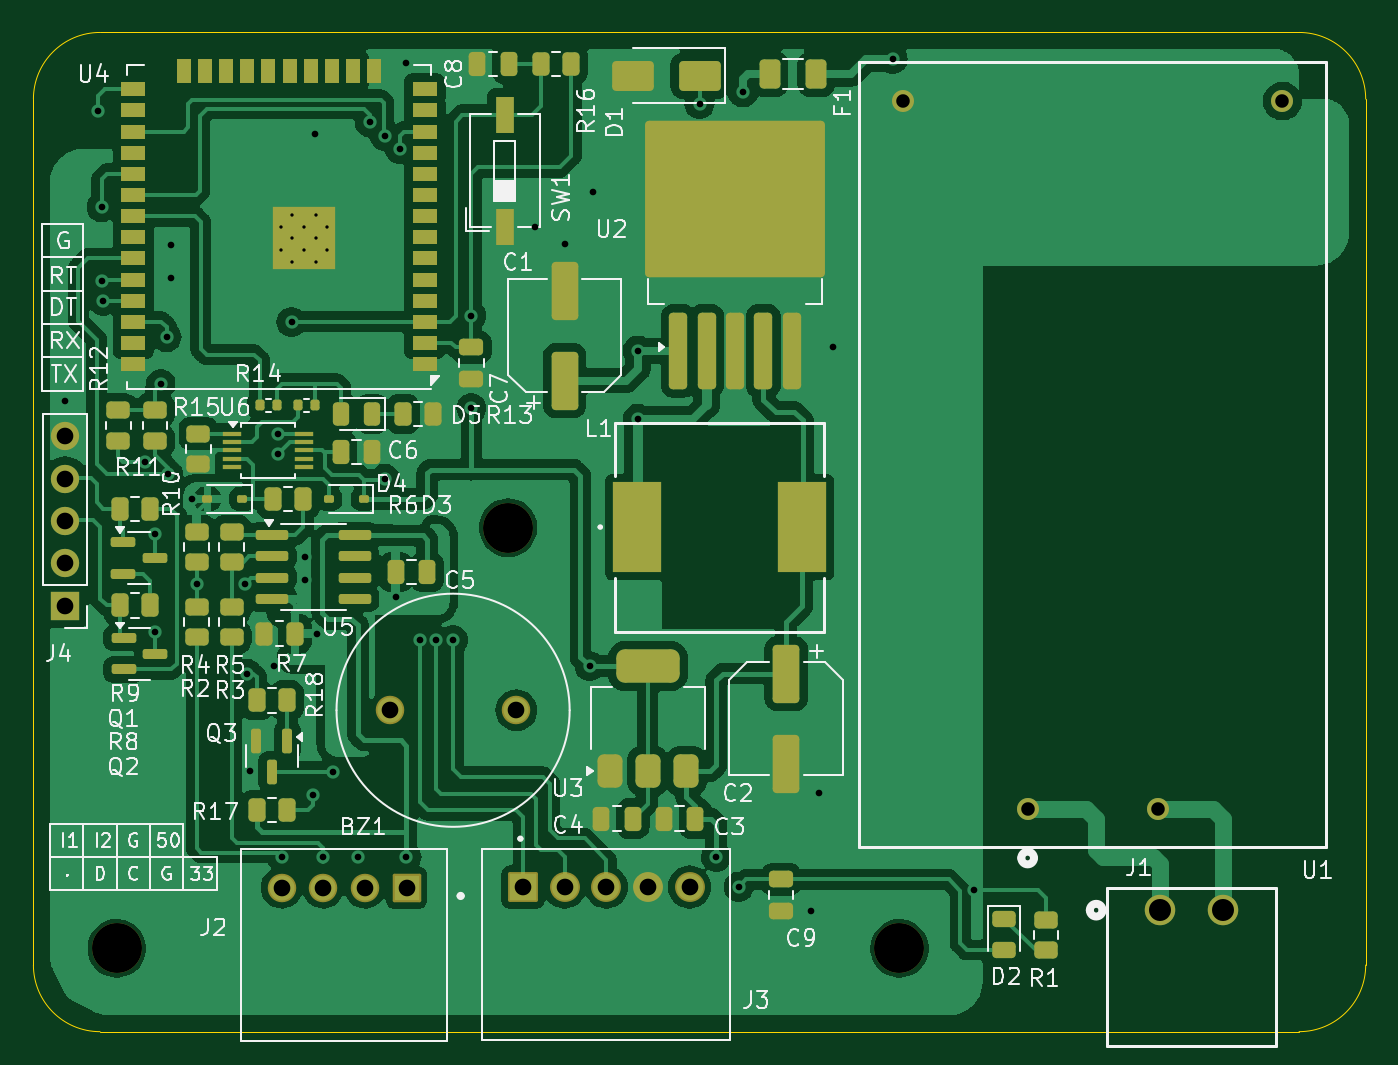
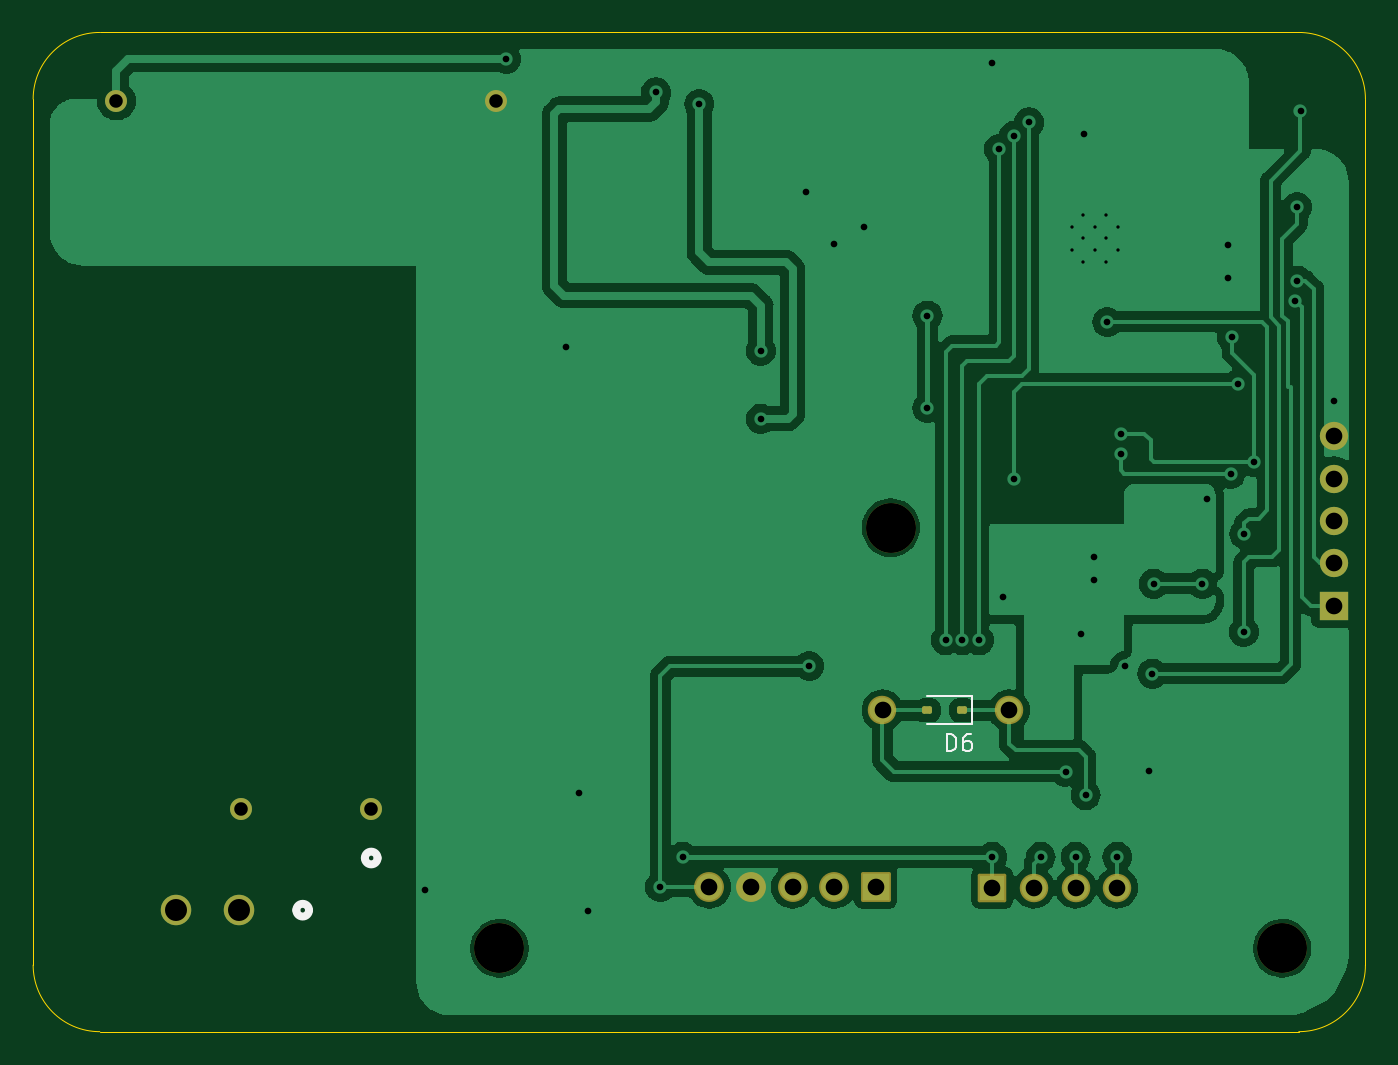
Circuit board: 11 layer files. Board 80.0 x 60.0 mm.
- bottom_copper: scale-B_Cu.gbl (94953 bytes)
- bottom_mask: scale-B_Mask.gbs (2239 bytes)
- paste: scale-B_Paste.gbp (1231 bytes)
- bottom_silk: scale-B_Silkscreen.gbo (4339 bytes)
- outline: scale-Edge_Cuts.gm1 (982 bytes)
- top_copper: scale-F_Cu.gtl (190217 bytes)
- top_mask: scale-F_Mask.gts (8673 bytes)
- paste: scale-F_Paste.gtp (7606 bytes)
- top_silk: scale-F_Silkscreen.gto (85744 bytes)
- drill: scale-NPTH.drl (422 bytes)
- drill: scale-PTH.drl (2050 bytes)

=== bottom_copper: scale-B_Cu.gbl (94953 bytes, source omitted) ===
=== bottom_mask: scale-B_Mask.gbs (2239 bytes, source withheld) ===
=== paste: scale-B_Paste.gbp (1231 bytes, source withheld) ===
=== bottom_silk: scale-B_Silkscreen.gbo ===
G04 #@! TF.GenerationSoftware,KiCad,Pcbnew,7.0.11-7.0.11~ubuntu22.04.1*
G04 #@! TF.CreationDate,2024-09-11T18:32:06+07:00*
G04 #@! TF.ProjectId,scale,7363616c-652e-46b6-9963-61645f706362,rev?*
G04 #@! TF.SameCoordinates,Original*
G04 #@! TF.FileFunction,Legend,Bot*
G04 #@! TF.FilePolarity,Positive*
%FSLAX46Y46*%
G04 Gerber Fmt 4.6, Leading zero omitted, Abs format (unit mm)*
G04 Created by KiCad (PCBNEW 7.0.11-7.0.11~ubuntu22.04.1) date 2024-09-11 18:32:06*
%MOMM*%
%LPD*%
G01*
G04 APERTURE LIST*
G04 Aperture macros list*
%AMRoundRect*
0 Rectangle with rounded corners*
0 $1 Rounding radius*
0 $2 $3 $4 $5 $6 $7 $8 $9 X,Y pos of 4 corners*
0 Add a 4 corners polygon primitive as box body*
4,1,4,$2,$3,$4,$5,$6,$7,$8,$9,$2,$3,0*
0 Add four circle primitives for the rounded corners*
1,1,$1+$1,$2,$3*
1,1,$1+$1,$4,$5*
1,1,$1+$1,$6,$7*
1,1,$1+$1,$8,$9*
0 Add four rect primitives between the rounded corners*
20,1,$1+$1,$2,$3,$4,$5,0*
20,1,$1+$1,$4,$5,$6,$7,0*
20,1,$1+$1,$6,$7,$8,$9,0*
20,1,$1+$1,$8,$9,$2,$3,0*%
G04 Aperture macros list end*
%ADD10C,0.150000*%
%ADD11C,0.508000*%
%ADD12C,0.120000*%
%ADD13C,1.320800*%
%ADD14C,1.828800*%
%ADD15C,1.712000*%
%ADD16RoundRect,0.102000X-0.795000X-0.795000X0.795000X-0.795000X0.795000X0.795000X-0.795000X0.795000X0*%
%ADD17C,1.794000*%
%ADD18RoundRect,0.102000X0.754000X0.754000X-0.754000X0.754000X-0.754000X-0.754000X0.754000X-0.754000X0*%
%ADD19R,1.700000X1.700000*%
%ADD20O,1.700000X1.700000*%
%ADD21C,3.000000*%
%ADD22RoundRect,0.112500X-0.187500X-0.112500X0.187500X-0.112500X0.187500X0.112500X-0.187500X0.112500X0*%
G04 APERTURE END LIST*
D10*
X25138094Y-43154819D02*
X25138094Y-42154819D01*
X25138094Y-42154819D02*
X24899999Y-42154819D01*
X24899999Y-42154819D02*
X24757142Y-42202438D01*
X24757142Y-42202438D02*
X24661904Y-42297676D01*
X24661904Y-42297676D02*
X24614285Y-42392914D01*
X24614285Y-42392914D02*
X24566666Y-42583390D01*
X24566666Y-42583390D02*
X24566666Y-42726247D01*
X24566666Y-42726247D02*
X24614285Y-42916723D01*
X24614285Y-42916723D02*
X24661904Y-43011961D01*
X24661904Y-43011961D02*
X24757142Y-43107200D01*
X24757142Y-43107200D02*
X24899999Y-43154819D01*
X24899999Y-43154819D02*
X25138094Y-43154819D01*
X23709523Y-42154819D02*
X23899999Y-42154819D01*
X23899999Y-42154819D02*
X23995237Y-42202438D01*
X23995237Y-42202438D02*
X24042856Y-42250057D01*
X24042856Y-42250057D02*
X24138094Y-42392914D01*
X24138094Y-42392914D02*
X24185713Y-42583390D01*
X24185713Y-42583390D02*
X24185713Y-42964342D01*
X24185713Y-42964342D02*
X24138094Y-43059580D01*
X24138094Y-43059580D02*
X24090475Y-43107200D01*
X24090475Y-43107200D02*
X23995237Y-43154819D01*
X23995237Y-43154819D02*
X23804761Y-43154819D01*
X23804761Y-43154819D02*
X23709523Y-43107200D01*
X23709523Y-43107200D02*
X23661904Y-43059580D01*
X23661904Y-43059580D02*
X23614285Y-42964342D01*
X23614285Y-42964342D02*
X23614285Y-42726247D01*
X23614285Y-42726247D02*
X23661904Y-42631009D01*
X23661904Y-42631009D02*
X23709523Y-42583390D01*
X23709523Y-42583390D02*
X23804761Y-42535771D01*
X23804761Y-42535771D02*
X23995237Y-42535771D01*
X23995237Y-42535771D02*
X24090475Y-42583390D01*
X24090475Y-42583390D02*
X24138094Y-42631009D01*
X24138094Y-42631009D02*
X24185713Y-42726247D01*
D11*
X60081000Y-49572800D02*
G75*
G03*
X59319000Y-49572800I-381000J0D01*
G01*
X59319000Y-49572800D02*
G75*
G03*
X60081000Y-49572800I381000J0D01*
G01*
X64197400Y-52704901D02*
G75*
G03*
X63435400Y-52704901I-381000J0D01*
G01*
X63435400Y-52704901D02*
G75*
G03*
X64197400Y-52704901I381000J0D01*
G01*
D12*
X23640000Y-39850000D02*
X26300000Y-39850000D01*
X23640000Y-41550000D02*
X23640000Y-39850000D01*
X23640000Y-41550000D02*
X26300000Y-41550000D01*
%LPC*%
D13*
X59700000Y-46616596D03*
X67500000Y-46616596D03*
X52200002Y-4116604D03*
X74999997Y-4116604D03*
D14*
X67628400Y-52704901D03*
X71438400Y-52704901D03*
D15*
X21400000Y-40700000D03*
X29000000Y-40700000D03*
D16*
X29400000Y-51312500D03*
D17*
X31900000Y-51312500D03*
X34400000Y-51312500D03*
X36900000Y-51312500D03*
X39400000Y-51312500D03*
D18*
X22404750Y-51350000D03*
D15*
X19904750Y-51350000D03*
X17404750Y-51350000D03*
X14904750Y-51350000D03*
D19*
X1900000Y-34420000D03*
D20*
X1900000Y-31880000D03*
X1900000Y-29340000D03*
X1900000Y-26800000D03*
X1900000Y-24260000D03*
D21*
X52000000Y-55000000D03*
X28500000Y-29735000D03*
X5000000Y-55000000D03*
D22*
X24200000Y-40700000D03*
X26300000Y-40700000D03*
%LPD*%
M02*

=== outline: scale-Edge_Cuts.gm1 ===
G04 #@! TF.GenerationSoftware,KiCad,Pcbnew,7.0.11-7.0.11~ubuntu22.04.1*
G04 #@! TF.CreationDate,2024-09-11T18:32:06+07:00*
G04 #@! TF.ProjectId,scale,7363616c-652e-46b6-9963-61645f706362,rev?*
G04 #@! TF.SameCoordinates,Original*
G04 #@! TF.FileFunction,Profile,NP*
%FSLAX46Y46*%
G04 Gerber Fmt 4.6, Leading zero omitted, Abs format (unit mm)*
G04 Created by KiCad (PCBNEW 7.0.11-7.0.11~ubuntu22.04.1) date 2024-09-11 18:32:06*
%MOMM*%
%LPD*%
G01*
G04 APERTURE LIST*
G04 #@! TA.AperFunction,Profile*
%ADD10C,0.050000*%
G04 #@! TD*
G04 APERTURE END LIST*
D10*
X0Y-56000000D02*
X0Y-4000000D01*
X0Y-56000000D02*
G75*
G03*
X4000000Y-60000000I4000000J0D01*
G01*
X76000000Y-60000000D02*
G75*
G03*
X80000000Y-56000000I0J4000000D01*
G01*
X4000000Y0D02*
X76000000Y0D01*
X80000000Y-4000000D02*
X80000000Y-56000000D01*
X80000000Y-4000000D02*
G75*
G03*
X76000000Y0I-4000000J0D01*
G01*
X76000000Y-60000000D02*
X4000000Y-60000000D01*
X4000000Y0D02*
G75*
G03*
X0Y-4000000I0J-4000000D01*
G01*
M02*

=== top_copper: scale-F_Cu.gtl (190217 bytes, source omitted) ===
=== top_mask: scale-F_Mask.gts (8673 bytes, source omitted) ===
=== paste: scale-F_Paste.gtp (7606 bytes, source omitted) ===
=== top_silk: scale-F_Silkscreen.gto (85744 bytes, source omitted) ===
=== drill: scale-NPTH.drl ===
M48
; DRILL file {KiCad 7.0.11-7.0.11~ubuntu22.04.1} date Rab 11 Sep 2024 06:32:08 
; FORMAT={-:-/ absolute / inch / decimal}
; #@! TF.CreationDate,2024-09-11T18:32:08+07:00
; #@! TF.GenerationSoftware,Kicad,Pcbnew,7.0.11-7.0.11~ubuntu22.04.1
; #@! TF.FileFunction,NonPlated,1,4,NPTH
FMAT,2
INCH
; #@! TA.AperFunction,NonPlated,NPTH,ComponentDrill
T1C0.1181
%
G90
G05
T1
X0.1969Y-2.1654
X1.122Y-1.1707
X2.0472Y-2.1654
M30

=== drill: scale-PTH.drl ===
M48
; DRILL file {KiCad 7.0.11-7.0.11~ubuntu22.04.1} date Rab 11 Sep 2024 06:32:08 
; FORMAT={-:-/ absolute / inch / decimal}
; #@! TF.CreationDate,2024-09-11T18:32:08+07:00
; #@! TF.GenerationSoftware,Kicad,Pcbnew,7.0.11-7.0.11~ubuntu22.04.1
; #@! TF.FileFunction,Plated,1,4,PTH
FMAT,2
INCH
; #@! TA.AperFunction,Plated,PTH,ComponentDrill
T1C0.0079
; #@! TA.AperFunction,Plated,PTH,ViaDrill
T2C0.0157
; #@! TA.AperFunction,Plated,PTH,ComponentDrill
T3C0.0320
; #@! TA.AperFunction,Plated,PTH,ComponentDrill
T4C0.0394
; #@! TA.AperFunction,Plated,PTH,ComponentDrill
T5C0.0520
%
G90
G05
T1
X0.5846Y-0.4589
X0.5846Y-0.514
X0.6122Y-0.4313
X0.6122Y-0.4864
X0.6122Y-0.5415
X0.6398Y-0.4589
X0.6398Y-0.514
X0.6673Y-0.4313
X0.6673Y-0.4864
X0.6673Y-0.5415
X0.6949Y-0.4589
X0.6949Y-0.514
T2
X0.0748Y-0.8701
X0.1535Y-0.185
X0.1614Y-0.4134
X0.1614Y-0.5866
X0.1654Y-0.6339
X0.2638Y-1.0157
X0.2864Y-1.186
X0.2874Y-1.4173
X0.3012Y-0.8307
X0.315Y-0.7205
X0.3189Y-1.0433
X0.3248Y-0.502
X0.3248Y-0.5807
X0.374Y-1.1024
X0.3858Y-1.3031
X0.5Y-1.3031
X0.5039Y-1.5157
X0.5118Y-1.7461
X0.5689Y-1.498
X0.5787Y-0.9499
X0.5787Y-0.9961
X0.5866Y-1.9488
X0.6102Y-0.6843
X0.6417Y-1.2402
X0.6417Y-1.2933
X0.6614Y-1.8031
X0.6654Y-0.2402
X0.6713Y-1.4213
X0.685Y-1.9488
X0.7087Y-1.748
X0.7677Y-1.9488
X0.7953Y-0.2126
X0.8307Y-0.2441
X0.8307Y-1.0551
X0.8563Y-1.3346
X0.8661Y-0.2756
X0.8819Y-0.0728
X0.8819Y-1.9488
X0.9134Y-1.437
X0.9528Y-1.437
X0.9921Y-1.437
X1.0354Y-0.6693
X1.0354Y-0.8878
X1.1864Y-0.4593
X1.2559Y-0.5
X1.315Y-1.498
X1.3228Y-0.378
X1.4291Y-0.752
X1.4291Y-0.9134
X1.5748Y-0.1693
X1.6142Y-1.9488
X1.6673Y-2.0197
X1.6772Y-0.1417
X1.8386Y-2.0768
X1.8583Y-1.7972
X1.8898Y-0.7441
X2.0315Y-0.063
X2.2244Y-2.0276
T3
X2.0551Y-0.1621
X2.3504Y-1.8353
X2.6575Y-1.8353
X2.9528Y-0.1621
T4
X0.0748Y-0.9551
X0.0748Y-1.0551
X0.0748Y-1.1551
X0.0748Y-1.2551
X0.0748Y-1.3551
X0.5868Y-2.0217
X0.6852Y-2.0217
X0.7837Y-2.0217
X0.8425Y-1.6024
X0.8821Y-2.0217
X1.1417Y-1.6024
X1.1575Y-2.0202
X1.2559Y-2.0202
X1.3543Y-2.0202
X1.4528Y-2.0202
X1.5512Y-2.0202
T5
X2.6625Y-2.075
X2.8125Y-2.075
M30

